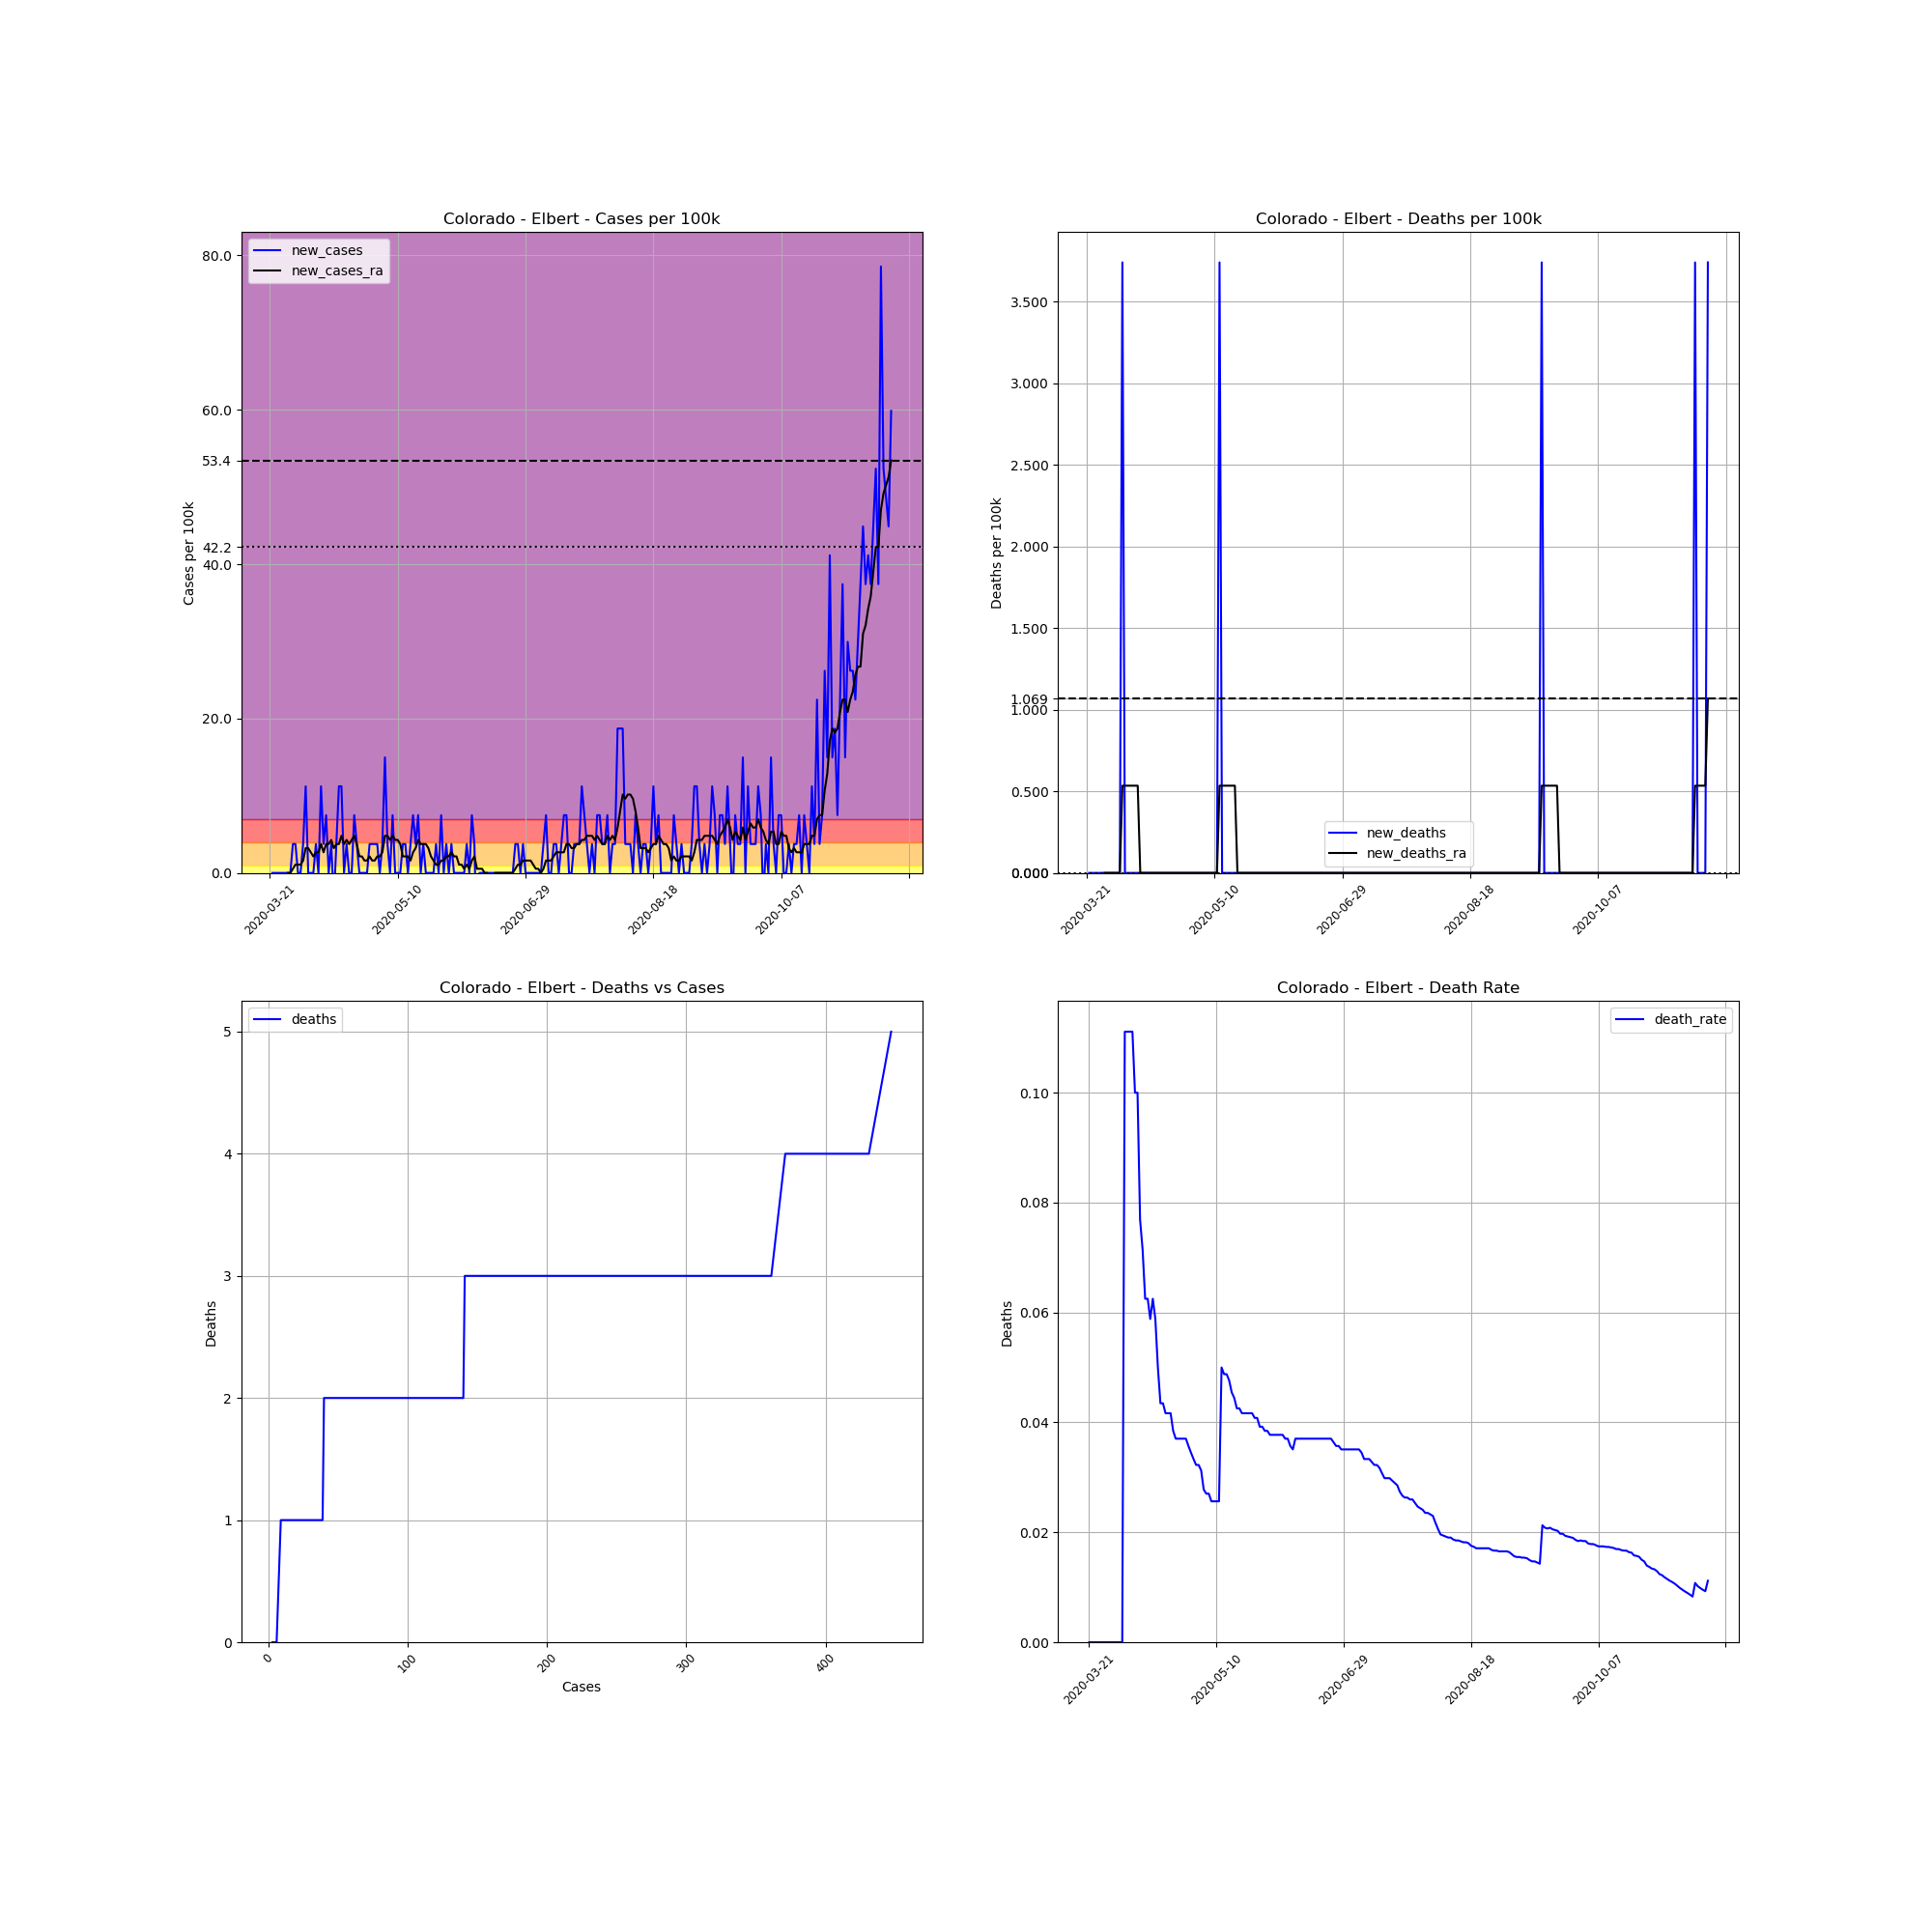

Values plotted in this chart, from the file beside it:
, date, county, state, fips, cases, deaths, COUNTY, STNAME, CTYNAME, POPESTIMATE2019, cases_per_100k, deaths_per_100k, death_rate, new_cases, new_deaths, new_cases_ra, new_deaths_ra
227288, 2020-03-21, Elbert, Colorado, 8039, 3, 0, 39, Colorado, Elbert, 26729, 11.22, 0.0, 0.0, , , , 
227289, 2020-03-22, Elbert, Colorado, 8039, 3, 0, 39, Colorado, Elbert, 26729, 11.22, 0.0, 0.0, 0.0, 0.0, , 
227290, 2020-03-23, Elbert, Colorado, 8039, 3, 0, 39, Colorado, Elbert, 26729, 11.22, 0.0, 0.0, 0.0, 0.0, , 
227291, 2020-03-24, Elbert, Colorado, 8039, 3, 0, 39, Colorado, Elbert, 26729, 11.22, 0.0, 0.0, 0.0, 0.0, , 
227292, 2020-03-25, Elbert, Colorado, 8039, 3, 0, 39, Colorado, Elbert, 26729, 11.22, 0.0, 0.0, 0.0, 0.0, , 
227293, 2020-03-26, Elbert, Colorado, 8039, 3, 0, 39, Colorado, Elbert, 26729, 11.22, 0.0, 0.0, 0.0, 0.0, , 
227294, 2020-03-27, Elbert, Colorado, 8039, 3, 0, 39, Colorado, Elbert, 26729, 11.22, 0.0, 0.0, 0.0, 0.0, , 
227295, 2020-03-28, Elbert, Colorado, 8039, 3, 0, 39, Colorado, Elbert, 26729, 11.22, 0.0, 0.0, 0.0, 0.0, 0.0, 0.0
227296, 2020-03-29, Elbert, Colorado, 8039, 3, 0, 39, Colorado, Elbert, 26729, 11.22, 0.0, 0.0, 0.0, 0.0, 0.0, 0.0
227297, 2020-03-30, Elbert, Colorado, 8039, 4, 0, 39, Colorado, Elbert, 26729, 14.97, 0.0, 0.0, 3.741, 0.0, 0.5345, 0.0
227298, 2020-03-31, Elbert, Colorado, 8039, 5, 0, 39, Colorado, Elbert, 26729, 18.71, 0.0, 0.0, 3.741, 0.0, 1.069, 0.0
227299, 2020-04-01, Elbert, Colorado, 8039, 5, 0, 39, Colorado, Elbert, 26729, 18.71, 0.0, 0.0, 0.0, 0.0, 1.069, 0.0
227300, 2020-04-02, Elbert, Colorado, 8039, 5, 0, 39, Colorado, Elbert, 26729, 18.71, 0.0, 0.0, 0.0, 0.0, 1.069, 0.0
227301, 2020-04-03, Elbert, Colorado, 8039, 6, 0, 39, Colorado, Elbert, 26729, 22.45, 0.0, 0.0, 3.741, 0.0, 1.603, 0.0
227302, 2020-04-04, Elbert, Colorado, 8039, 9, 1, 39, Colorado, Elbert, 26729, 33.67, 3.741, 0.1111, 11.22, 3.741, 3.207, 0.5345
227303, 2020-04-05, Elbert, Colorado, 8039, 9, 1, 39, Colorado, Elbert, 26729, 33.67, 3.741, 0.1111, 0.0, 0.0, 3.207, 0.5345
227304, 2020-04-06, Elbert, Colorado, 8039, 9, 1, 39, Colorado, Elbert, 26729, 33.67, 3.741, 0.1111, 0.0, 0.0, 2.672, 0.5345
227305, 2020-04-07, Elbert, Colorado, 8039, 9, 1, 39, Colorado, Elbert, 26729, 33.67, 3.741, 0.1111, 0.0, 0.0, 2.138, 0.5345
227306, 2020-04-08, Elbert, Colorado, 8039, 10, 1, 39, Colorado, Elbert, 26729, 37.41, 3.741, 0.1, 3.741, 0.0, 2.672, 0.5345
227307, 2020-04-09, Elbert, Colorado, 8039, 10, 1, 39, Colorado, Elbert, 26729, 37.41, 3.741, 0.1, 0.0, 0.0, 2.672, 0.5345
227308, 2020-04-10, Elbert, Colorado, 8039, 13, 1, 39, Colorado, Elbert, 26729, 48.64, 3.741, 0.07692, 11.22, 0.0, 3.741, 0.5345
227309, 2020-04-11, Elbert, Colorado, 8039, 14, 1, 39, Colorado, Elbert, 26729, 52.38, 3.741, 0.07143, 3.741, 0.0, 2.672, 0.0
227310, 2020-04-12, Elbert, Colorado, 8039, 16, 1, 39, Colorado, Elbert, 26729, 59.86, 3.741, 0.0625, 7.483, 0.0, 3.741, 0.0
227311, 2020-04-13, Elbert, Colorado, 8039, 16, 1, 39, Colorado, Elbert, 26729, 59.86, 3.741, 0.0625, 0.0, 0.0, 3.741, 0.0
227312, 2020-04-14, Elbert, Colorado, 8039, 17, 1, 39, Colorado, Elbert, 26729, 63.6, 3.741, 0.05882, 3.741, 0.0, 4.276, 0.0
227313, 2020-04-15, Elbert, Colorado, 8039, 16, 1, 39, Colorado, Elbert, 26729, 59.86, 3.741, 0.0625, -3.741, 0.0, 3.207, 0.0
227314, 2020-04-16, Elbert, Colorado, 8039, 17, 1, 39, Colorado, Elbert, 26729, 63.6, 3.741, 0.05882, 3.741, 0.0, 3.741, 0.0
227315, 2020-04-17, Elbert, Colorado, 8039, 20, 1, 39, Colorado, Elbert, 26729, 74.83, 3.741, 0.05, 11.22, 0.0, 3.741, 0.0
227316, 2020-04-18, Elbert, Colorado, 8039, 23, 1, 39, Colorado, Elbert, 26729, 86.05, 3.741, 0.04348, 11.22, 0.0, 4.81, 0.0
227317, 2020-04-19, Elbert, Colorado, 8039, 23, 1, 39, Colorado, Elbert, 26729, 86.05, 3.741, 0.04348, 0.0, 0.0, 3.741, 0.0
227318, 2020-04-20, Elbert, Colorado, 8039, 24, 1, 39, Colorado, Elbert, 26729, 89.79, 3.741, 0.04167, 3.741, 0.0, 4.276, 0.0
227319, 2020-04-21, Elbert, Colorado, 8039, 24, 1, 39, Colorado, Elbert, 26729, 89.79, 3.741, 0.04167, 0.0, 0.0, 3.741, 0.0
227320, 2020-04-22, Elbert, Colorado, 8039, 24, 1, 39, Colorado, Elbert, 26729, 89.79, 3.741, 0.04167, 0.0, 0.0, 4.276, 0.0
227321, 2020-04-23, Elbert, Colorado, 8039, 26, 1, 39, Colorado, Elbert, 26729, 97.27, 3.741, 0.03846, 7.483, 0.0, 4.81, 0.0
227322, 2020-04-24, Elbert, Colorado, 8039, 27, 1, 39, Colorado, Elbert, 26729, 101, 3.741, 0.03704, 3.741, 0.0, 3.741, 0.0
227323, 2020-04-25, Elbert, Colorado, 8039, 27, 1, 39, Colorado, Elbert, 26729, 101, 3.741, 0.03704, 0.0, 0.0, 2.138, 0.0
227324, 2020-04-26, Elbert, Colorado, 8039, 27, 1, 39, Colorado, Elbert, 26729, 101, 3.741, 0.03704, 0.0, 0.0, 2.138, 0.0
227325, 2020-04-27, Elbert, Colorado, 8039, 27, 1, 39, Colorado, Elbert, 26729, 101, 3.741, 0.03704, 0.0, 0.0, 1.603, 0.0
227326, 2020-04-28, Elbert, Colorado, 8039, 27, 1, 39, Colorado, Elbert, 26729, 101, 3.741, 0.03704, 0.0, 0.0, 1.603, 0.0
227327, 2020-04-29, Elbert, Colorado, 8039, 28, 1, 39, Colorado, Elbert, 26729, 104.8, 3.741, 0.03571, 3.741, 0.0, 2.138, 0.0
227328, 2020-04-30, Elbert, Colorado, 8039, 29, 1, 39, Colorado, Elbert, 26729, 108.5, 3.741, 0.03448, 3.741, 0.0, 1.603, 0.0
227329, 2020-05-01, Elbert, Colorado, 8039, 30, 1, 39, Colorado, Elbert, 26729, 112.2, 3.741, 0.03333, 3.741, 0.0, 1.603, 0.0
227330, 2020-05-02, Elbert, Colorado, 8039, 31, 1, 39, Colorado, Elbert, 26729, 116, 3.741, 0.03226, 3.741, 0.0, 2.138, 0.0
227331, 2020-05-03, Elbert, Colorado, 8039, 31, 1, 39, Colorado, Elbert, 26729, 116, 3.741, 0.03226, 0.0, 0.0, 2.138, 0.0
227332, 2020-05-04, Elbert, Colorado, 8039, 32, 1, 39, Colorado, Elbert, 26729, 119.7, 3.741, 0.03125, 3.741, 0.0, 2.672, 0.0
227333, 2020-05-05, Elbert, Colorado, 8039, 36, 1, 39, Colorado, Elbert, 26729, 134.7, 3.741, 0.02778, 14.97, 0.0, 4.81, 0.0
227334, 2020-05-06, Elbert, Colorado, 8039, 37, 1, 39, Colorado, Elbert, 26729, 138.4, 3.741, 0.02703, 3.741, 0.0, 4.81, 0.0
227335, 2020-05-07, Elbert, Colorado, 8039, 37, 1, 39, Colorado, Elbert, 26729, 138.4, 3.741, 0.02703, 0.0, 0.0, 4.276, 0.0
227336, 2020-05-08, Elbert, Colorado, 8039, 39, 1, 39, Colorado, Elbert, 26729, 145.9, 3.741, 0.02564, 7.483, 0.0, 4.81, 0.0
227337, 2020-05-09, Elbert, Colorado, 8039, 39, 1, 39, Colorado, Elbert, 26729, 145.9, 3.741, 0.02564, 0.0, 0.0, 4.276, 0.0
227338, 2020-05-10, Elbert, Colorado, 8039, 39, 1, 39, Colorado, Elbert, 26729, 145.9, 3.741, 0.02564, 0.0, 0.0, 4.276, 0.0
227339, 2020-05-11, Elbert, Colorado, 8039, 39, 1, 39, Colorado, Elbert, 26729, 145.9, 3.741, 0.02564, 0.0, 0.0, 3.741, 0.0
227340, 2020-05-12, Elbert, Colorado, 8039, 40, 2, 39, Colorado, Elbert, 26729, 149.7, 7.483, 0.05, 3.741, 3.741, 2.138, 0.5345
227341, 2020-05-13, Elbert, Colorado, 8039, 41, 2, 39, Colorado, Elbert, 26729, 153.4, 7.483, 0.04878, 3.741, 0.0, 2.138, 0.5345
227342, 2020-05-14, Elbert, Colorado, 8039, 41, 2, 39, Colorado, Elbert, 26729, 153.4, 7.483, 0.04878, 0.0, 0.0, 2.138, 0.5345
227343, 2020-05-15, Elbert, Colorado, 8039, 42, 2, 39, Colorado, Elbert, 26729, 157.1, 7.483, 0.04762, 3.741, 0.0, 1.603, 0.5345
227344, 2020-05-16, Elbert, Colorado, 8039, 44, 2, 39, Colorado, Elbert, 26729, 164.6, 7.483, 0.04545, 7.483, 0.0, 2.672, 0.5345
227345, 2020-05-17, Elbert, Colorado, 8039, 45, 2, 39, Colorado, Elbert, 26729, 168.4, 7.483, 0.04444, 3.741, 0.0, 3.207, 0.5345
227346, 2020-05-18, Elbert, Colorado, 8039, 47, 2, 39, Colorado, Elbert, 26729, 175.8, 7.483, 0.04255, 7.483, 0.0, 4.276, 0.5345
227347, 2020-05-19, Elbert, Colorado, 8039, 47, 2, 39, Colorado, Elbert, 26729, 175.8, 7.483, 0.04255, 0.0, 0.0, 3.741, 0.0
... 184 more rows
